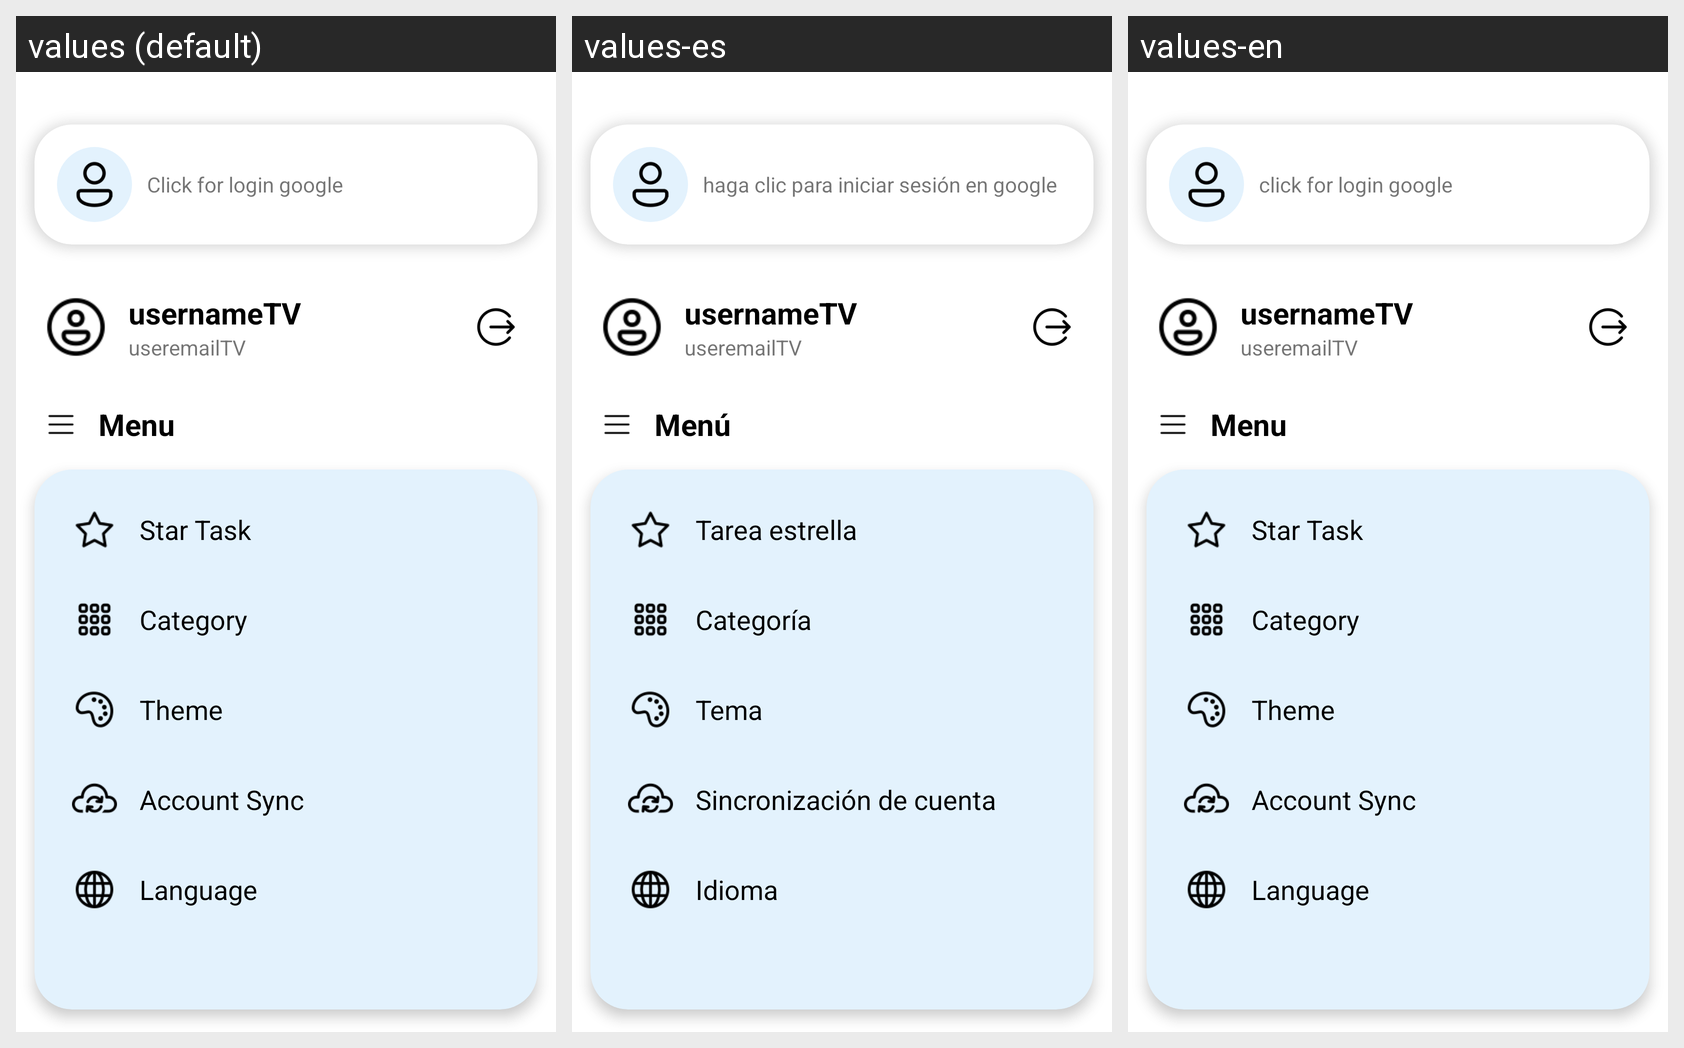

The same Android screen rendered under several of its app's locales, left to right. List the strings drawn on it with the default value and each locale's translation.
Android screen res/layout/fragment_menu.xml rendered under 3 locales, left to right: values (default), values-es, values-en. Device: Nexus 5 (rendered at 1080×1920; each locale shown at half size, 540×960, under a caption strip naming it); theme BlueTheme.
Other locales in the repository, not shown: values-ar, values-fr, values-th.
Strings drawn on this screen, with the default value and each locale's value (text and hints the layout hard-codes, and strings that could not be matched under every locale, appear in the picture but are not listed):

click_for_login_google
  values: Click for login google
  values-es: haga clic para iniciar sesión en google
  values-en: click for login google

menu
  values: Menu
  values-es: Menú
  values-en: Menu

star_task
  values: Star Task
  values-es: Tarea estrella
  values-en: Star Task

category
  values: Category
  values-es: Categoría
  values-en: Category

theme
  values: Theme
  values-es: Tema
  values-en: Theme

account_sync
  values: Account Sync
  values-es: Sincronización de cuenta
  values-en: Account Sync  [not translated; the default value is used]

language
  values: Language
  values-es: Idioma
  values-en: Language
